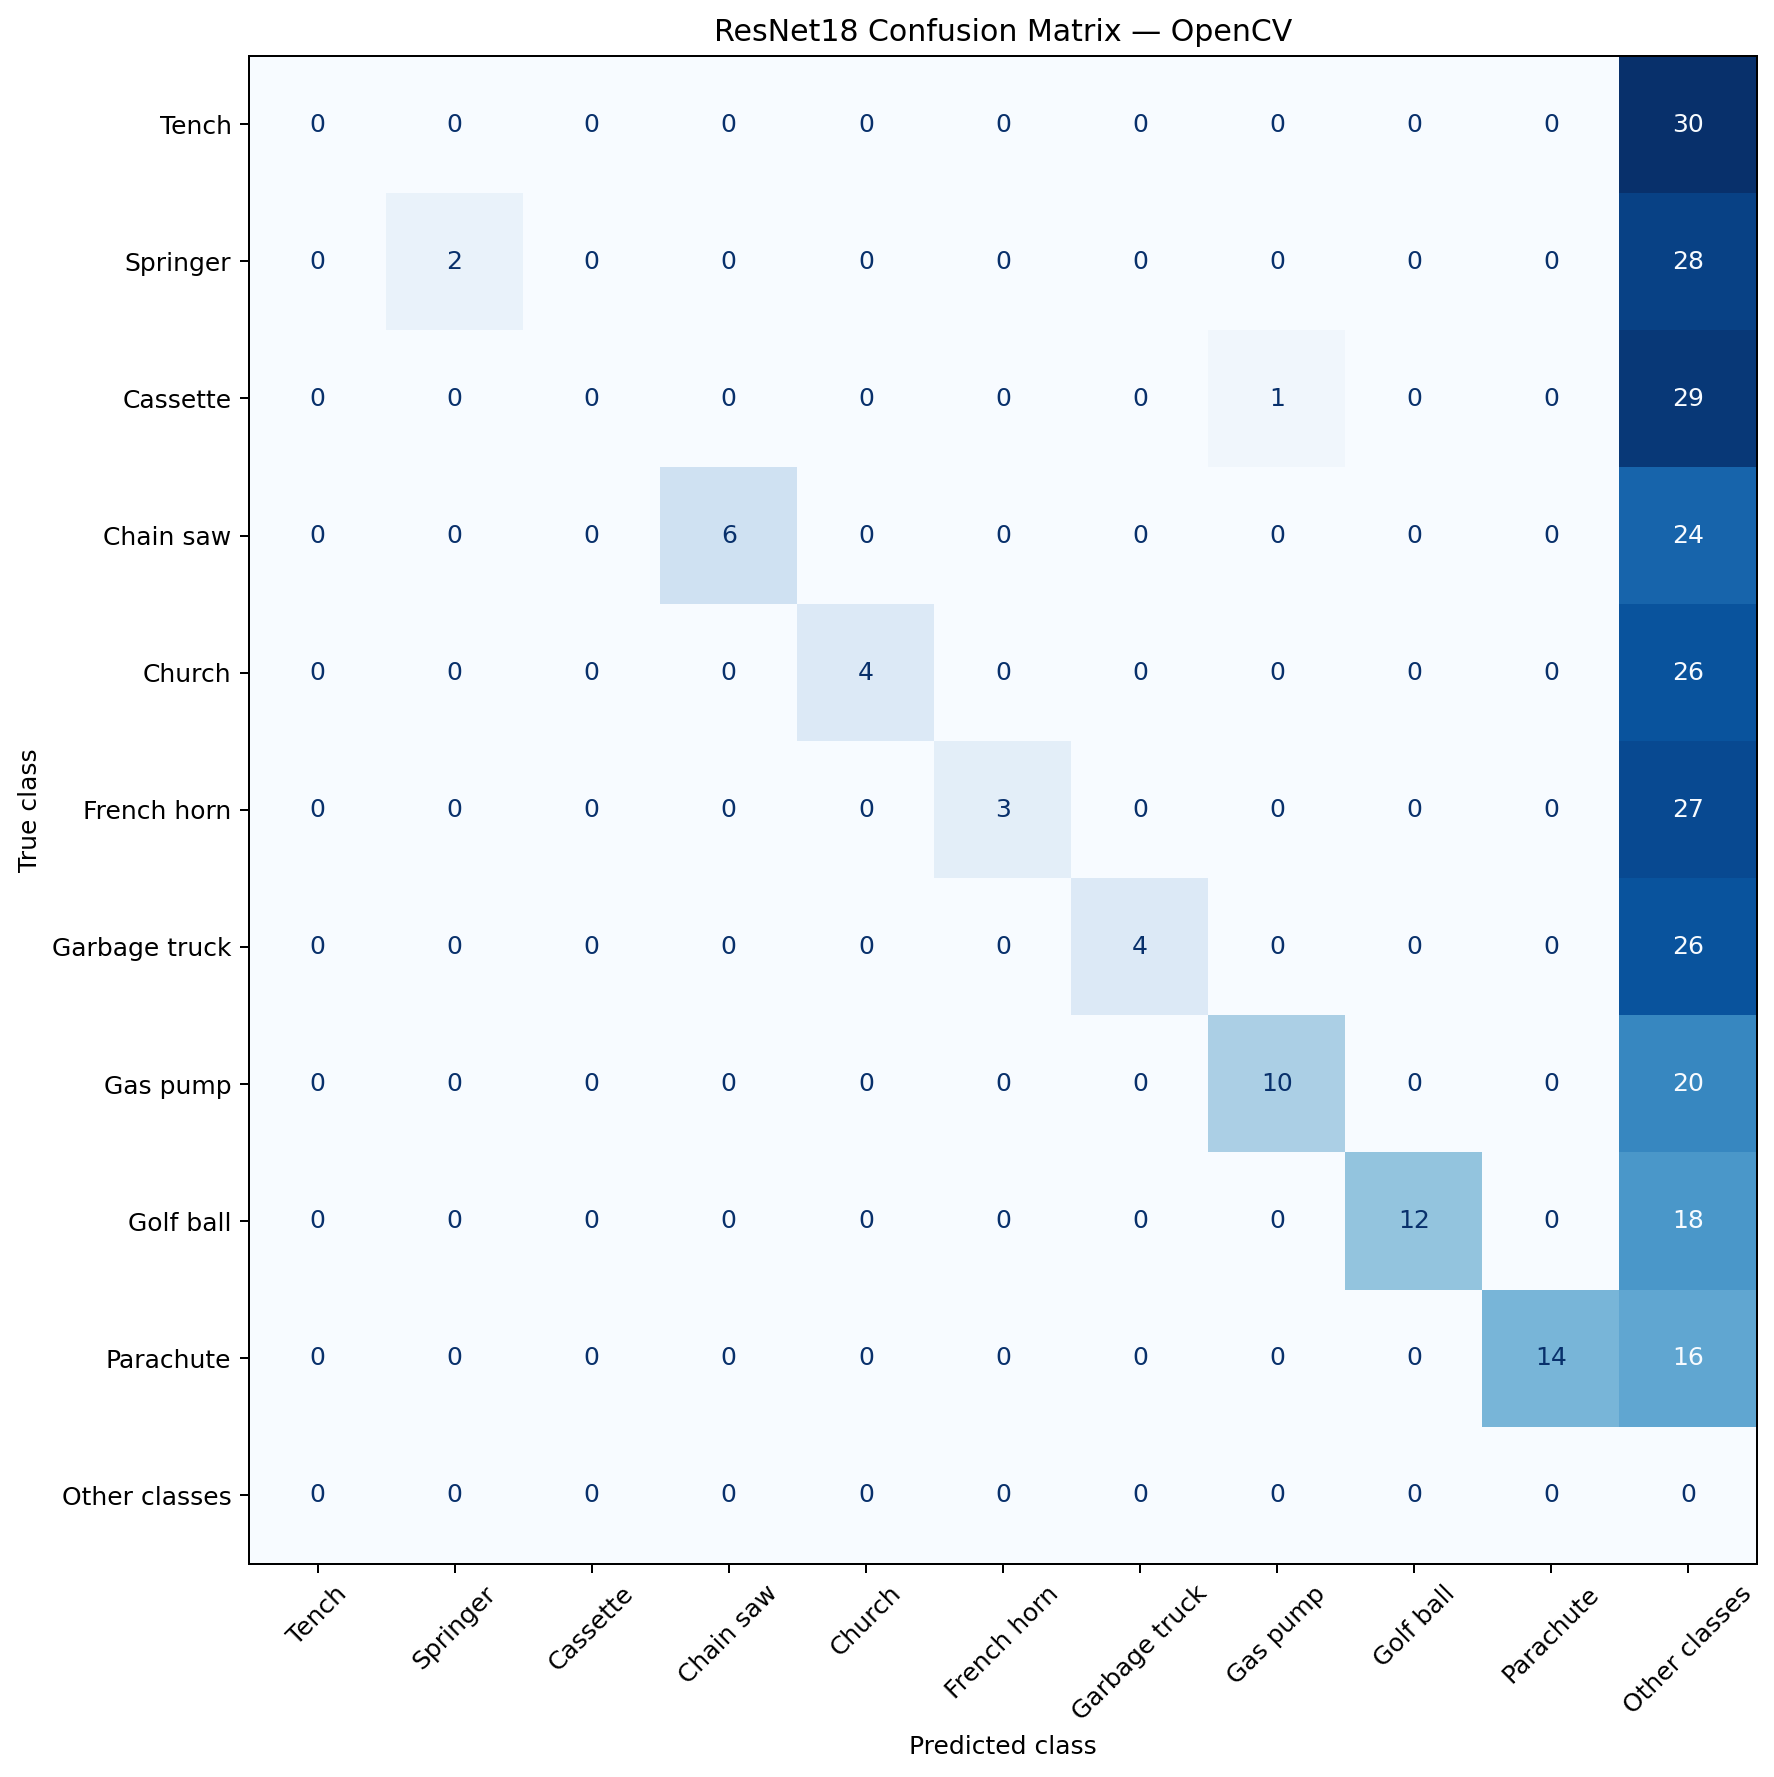

Data behind this chart, as committed beside it:
, Tench, Springer, Cassette, Chain saw, Church, French horn, Garbage truck, Gas pump, Golf ball, Parachute, Other classes
Tench, 0, 0, 0, 0, 0, 0, 0, 0, 0, 0, 30
Springer, 0, 2, 0, 0, 0, 0, 0, 0, 0, 0, 28
Cassette, 0, 0, 0, 0, 0, 0, 0, 1, 0, 0, 29
Chain saw, 0, 0, 0, 6, 0, 0, 0, 0, 0, 0, 24
Church, 0, 0, 0, 0, 4, 0, 0, 0, 0, 0, 26
French horn, 0, 0, 0, 0, 0, 3, 0, 0, 0, 0, 27
Garbage truck, 0, 0, 0, 0, 0, 0, 4, 0, 0, 0, 26
Gas pump, 0, 0, 0, 0, 0, 0, 0, 10, 0, 0, 20
Golf ball, 0, 0, 0, 0, 0, 0, 0, 0, 12, 0, 18
Parachute, 0, 0, 0, 0, 0, 0, 0, 0, 0, 14, 16
Other classes, 0, 0, 0, 0, 0, 0, 0, 0, 0, 0, 0
